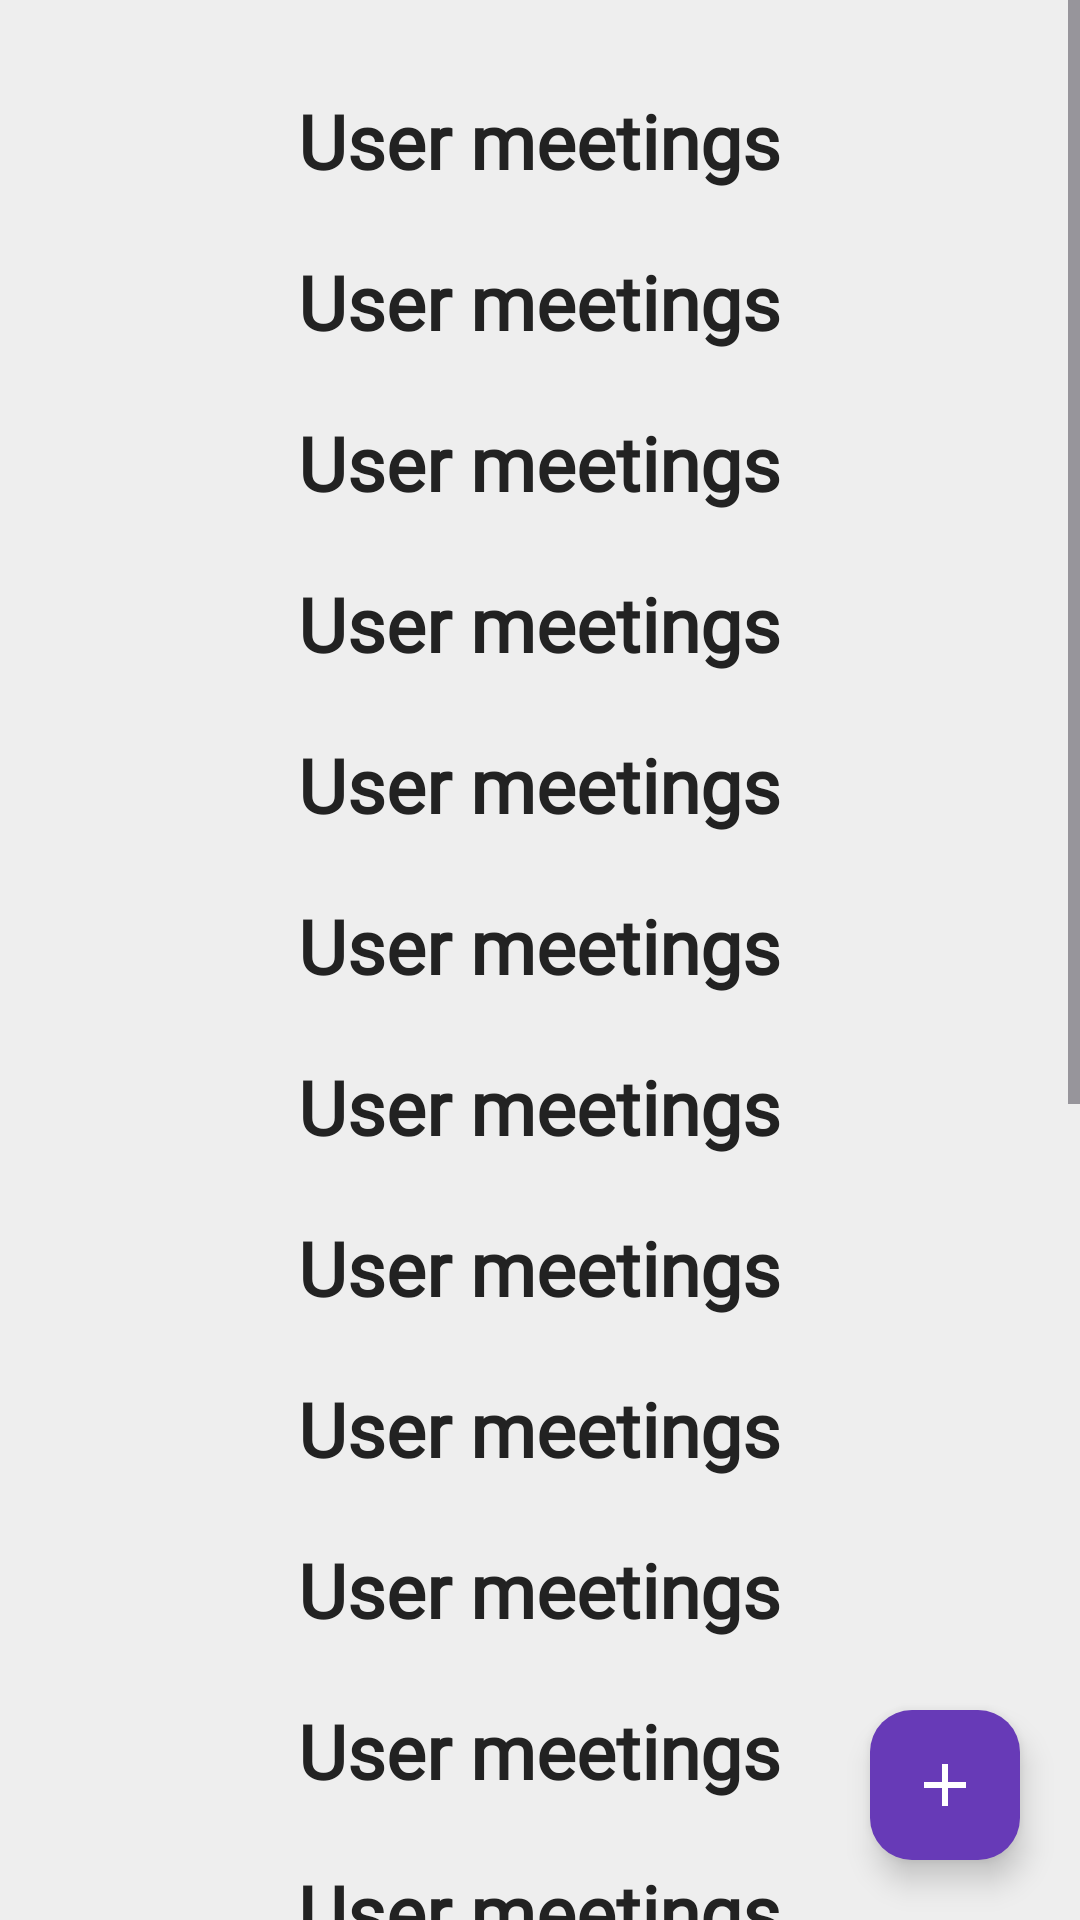

Android layout source for this screen:
<!-- AndroidManifest.xml: application theme Theme.WorkNoteBook -->
<!-- res/layout/fragment_meetings.xml -->
<?xml version="1.0" encoding="utf-8"?>
<androidx.constraintlayout.widget.ConstraintLayout
    xmlns:android="http://schemas.android.com/apk/res/android"
    xmlns:app="http://schemas.android.com/apk/res-auto"
    xmlns:tools="http://schemas.android.com/tools"
    android:layout_width="match_parent"
    android:layout_height="match_parent"
    android:id="@+id/page_meetings_list_container"
    tools:context=".MeetingsFragment">

    <ScrollView
        android:id="@+id/scroll_container"
        android:layout_width="match_parent"
        android:layout_height="0dp"
        android:fillViewport="true"
        app:layout_constraintBottom_toBottomOf="parent"
        app:layout_constraintEnd_toEndOf="parent"
        app:layout_constraintHorizontal_bias="0.0"
        app:layout_constraintStart_toStartOf="parent"
        app:layout_constraintTop_toTopOf="parent"
        app:layout_constraintVertical_bias="1.0">

        <LinearLayout
            android:id="@+id/page_meetings_list"
            android:layout_width="match_parent"
            android:layout_height="wrap_content"
            android:background="@color/lightLightGray"
            android:gravity="center_vertical"
            android:orientation="vertical"
            android:padding="20dp">

            <TextView
                android:layout_width="wrap_content"
                android:layout_height="wrap_content"
                android:layout_gravity="center"
                android:layout_marginVertical="10dp"
                android:fontFamily="@font/inter_bold"
                android:text="@string/UserMeetings"
                android:textColor="@color/textColor"
                android:textSize="25sp"
                android:textStyle="bold" />

            <TextView
                android:layout_width="wrap_content"
                android:layout_height="wrap_content"
                android:layout_gravity="center"
                android:layout_marginVertical="10dp"
                android:fontFamily="@font/inter_bold"
                android:text="@string/UserMeetings"
                android:textColor="@color/textColor"
                android:textSize="25sp"
                android:textStyle="bold" />

            <TextView
                android:layout_width="wrap_content"
                android:layout_height="wrap_content"
                android:layout_gravity="center"
                android:layout_marginVertical="10dp"
                android:fontFamily="@font/inter_bold"
                android:text="@string/UserMeetings"
                android:textColor="@color/textColor"
                android:textSize="25sp"
                android:textStyle="bold" />

            <TextView
                android:layout_width="wrap_content"
                android:layout_height="wrap_content"
                android:layout_gravity="center"
                android:layout_marginVertical="10dp"
                android:fontFamily="@font/inter_bold"
                android:text="@string/UserMeetings"
                android:textColor="@color/textColor"
                android:textSize="25sp"
                android:textStyle="bold" />

            <TextView
                android:layout_width="wrap_content"
                android:layout_height="wrap_content"
                android:layout_gravity="center"
                android:layout_marginVertical="10dp"
                android:fontFamily="@font/inter_bold"
                android:text="@string/UserMeetings"
                android:textColor="@color/textColor"
                android:textSize="25sp"
                android:textStyle="bold" />

            <TextView
                android:layout_width="wrap_content"
                android:layout_height="wrap_content"
                android:layout_gravity="center"
                android:layout_marginVertical="10dp"
                android:fontFamily="@font/inter_bold"
                android:text="@string/UserMeetings"
                android:textColor="@color/textColor"
                android:textSize="25sp"
                android:textStyle="bold" />

            <TextView
                android:layout_width="wrap_content"
                android:layout_height="wrap_content"
                android:layout_gravity="center"
                android:layout_marginVertical="10dp"
                android:fontFamily="@font/inter_bold"
                android:text="@string/UserMeetings"
                android:textColor="@color/textColor"
                android:textSize="25sp"
                android:textStyle="bold" />

            <TextView
                android:layout_width="wrap_content"
                android:layout_height="wrap_content"
                android:layout_gravity="center"
                android:layout_marginVertical="10dp"
                android:fontFamily="@font/inter_bold"
                android:text="@string/UserMeetings"
                android:textColor="@color/textColor"
                android:textSize="25sp"
                android:textStyle="bold" />

            <TextView
                android:layout_width="wrap_content"
                android:layout_height="wrap_content"
                android:layout_gravity="center"
                android:layout_marginVertical="10dp"
                android:fontFamily="@font/inter_bold"
                android:text="@string/UserMeetings"
                android:textColor="@color/textColor"
                android:textSize="25sp"
                android:textStyle="bold" />

            <TextView
                android:layout_width="wrap_content"
                android:layout_height="wrap_content"
                android:layout_gravity="center"
                android:layout_marginVertical="10dp"
                android:fontFamily="@font/inter_bold"
                android:text="@string/UserMeetings"
                android:textColor="@color/textColor"
                android:textSize="25sp"
                android:textStyle="bold" />

            <TextView
                android:layout_width="wrap_content"
                android:layout_height="wrap_content"
                android:layout_gravity="center"
                android:layout_marginVertical="10dp"
                android:fontFamily="@font/inter_bold"
                android:text="@string/UserMeetings"
                android:textColor="@color/textColor"
                android:textSize="25sp"
                android:textStyle="bold" />

            <TextView
                android:layout_width="wrap_content"
                android:layout_height="wrap_content"
                android:layout_gravity="center"
                android:layout_marginVertical="10dp"
                android:fontFamily="@font/inter_bold"
                android:text="@string/UserMeetings"
                android:textColor="@color/textColor"
                android:textSize="25sp"
                android:textStyle="bold" />

            <TextView
                android:layout_width="wrap_content"
                android:layout_height="wrap_content"
                android:layout_gravity="center"
                android:layout_marginVertical="10dp"
                android:fontFamily="@font/inter_bold"
                android:text="@string/UserMeetings"
                android:textColor="@color/textColor"
                android:textSize="25sp"
                android:textStyle="bold" />

            <TextView
                android:layout_width="wrap_content"
                android:layout_height="wrap_content"
                android:layout_gravity="center"
                android:layout_marginVertical="10dp"
                android:fontFamily="@font/inter_bold"
                android:text="@string/UserMeetings"
                android:textColor="@color/textColor"
                android:textSize="25sp"
                android:textStyle="bold" />

            <TextView
                android:layout_width="wrap_content"
                android:layout_height="wrap_content"
                android:layout_gravity="center"
                android:layout_marginVertical="10dp"
                android:fontFamily="@font/inter_bold"
                android:text="@string/UserMeetings"
                android:textColor="@color/textColor"
                android:textSize="25sp"
                android:textStyle="bold" />

            <TextView
                android:layout_width="wrap_content"
                android:layout_height="wrap_content"
                android:layout_gravity="center"
                android:layout_marginVertical="10dp"
                android:fontFamily="@font/inter_bold"
                android:text="@string/UserMeetings"
                android:textColor="@color/textColor"
                android:textSize="25sp"
                android:textStyle="bold" />

            <TextView
                android:layout_width="wrap_content"
                android:layout_height="wrap_content"
                android:layout_gravity="center"
                android:layout_marginVertical="10dp"
                android:fontFamily="@font/inter_bold"
                android:text="@string/UserMeetings"
                android:textColor="@color/textColor"
                android:textSize="25sp"
                android:textStyle="bold" />

            <TextView
                android:layout_width="wrap_content"
                android:layout_height="wrap_content"
                android:layout_gravity="center"
                android:layout_marginVertical="10dp"
                android:fontFamily="@font/inter_bold"
                android:text="@string/UserMeetings"
                android:textColor="@color/textColor"
                android:textSize="25sp"
                android:textStyle="bold" />

            <TextView
                android:layout_width="wrap_content"
                android:layout_height="wrap_content"
                android:layout_gravity="center"
                android:layout_marginVertical="10dp"
                android:fontFamily="@font/inter_bold"
                android:text="@string/UserMeetings"
                android:textColor="@color/textColor"
                android:textSize="25sp"
                android:textStyle="bold" />

            <TextView
                android:layout_width="wrap_content"
                android:layout_height="wrap_content"
                android:layout_gravity="center"
                android:layout_marginVertical="10dp"
                android:fontFamily="@font/inter_bold"
                android:text="@string/UserMeetings"
                android:textColor="@color/textColor"
                android:textSize="25sp"
                android:textStyle="bold" />

        </LinearLayout>

    </ScrollView>

    <ImageButton
        android:id="@+id/btn_add_meetings"
        android:layout_width="50dp"
        android:layout_height="50dp"
        android:background="@drawable/bg_rectangle_button"
        android:contentDescription="@string/CreateNote"
        android:layout_margin="20dp"
        android:elevation="6dp"
        android:src="@drawable/ic_plus"
        app:tint="@android:color/white"
        app:layout_constraintBottom_toBottomOf="parent"
        app:layout_constraintEnd_toEndOf="parent"
        tools:ignore="MissingConstraints" />

</androidx.constraintlayout.widget.ConstraintLayout>
<!-- resources referenced by this layout -->
<resources>
  <color name="lightLightGray">#EEEEEE</color>
  <color name="textColor">#222222</color>
  <!-- drawable bg_rectangle_button (drawable) -->
  <?xml version="1.0" encoding="utf-8"?>
  <ripple
      xmlns:android="http://schemas.android.com/apk/res/android"
      android:color="#33FFFFFF">
  
      <item>
          <shape android:shape="rectangle">
              <solid android:color="@color/primaryBTNColor"/>
              <corners android:radius="14dp"/>
          </shape>
      </item>
  
  </ripple>
  <!-- drawable ic_plus (drawable) -->
  <?xml version="1.0" encoding="utf-8"?>
  <vector xmlns:android="http://schemas.android.com/apk/res/android"
      android:width="24dp"
      android:height="24dp"
      android:viewportWidth="24"
      android:viewportHeight="24">
  
      <path
          android:fillColor="#FFFFFF"
          android:pathData="M19,11H13V5H11V11H5V13H11V19H13V13H19V11Z"/>
  </vector>
  <string name="CreateNote">Create note</string>
  <string name="UserMeetings">User meetings</string>
  <style name="Theme.WorkNoteBook" parent="Base.Theme.WorkNoteBook" />
  <color name="primaryBTNColor">#673AB7</color>
  <style name="Base.Theme.WorkNoteBook" parent="Theme.Material3.DayNight.NoActionBar">
          
          
      </style>
</resources>
